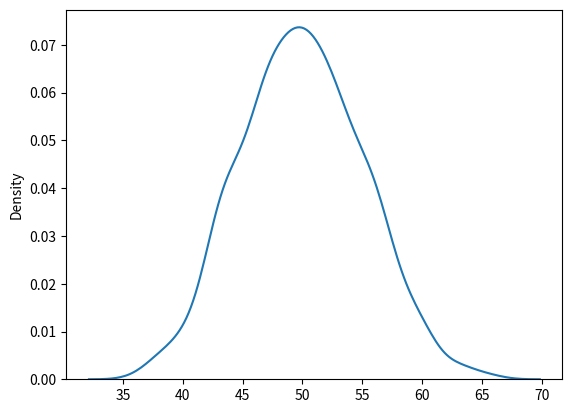

The script that saved this image:
import matplotlib.pyplot as plt
import seaborn as sns
from numpy import random

x1 = random.binomial(n=100, p=0.5, size=1000)
# x1 = random.binomial(n=100, p=0.5, size=1000)
# x2 = random.normal(loc=50, scale=5, size=1000)

sns.kdeplot(x1)
# sns.kdeplot(x2)
plt.show()